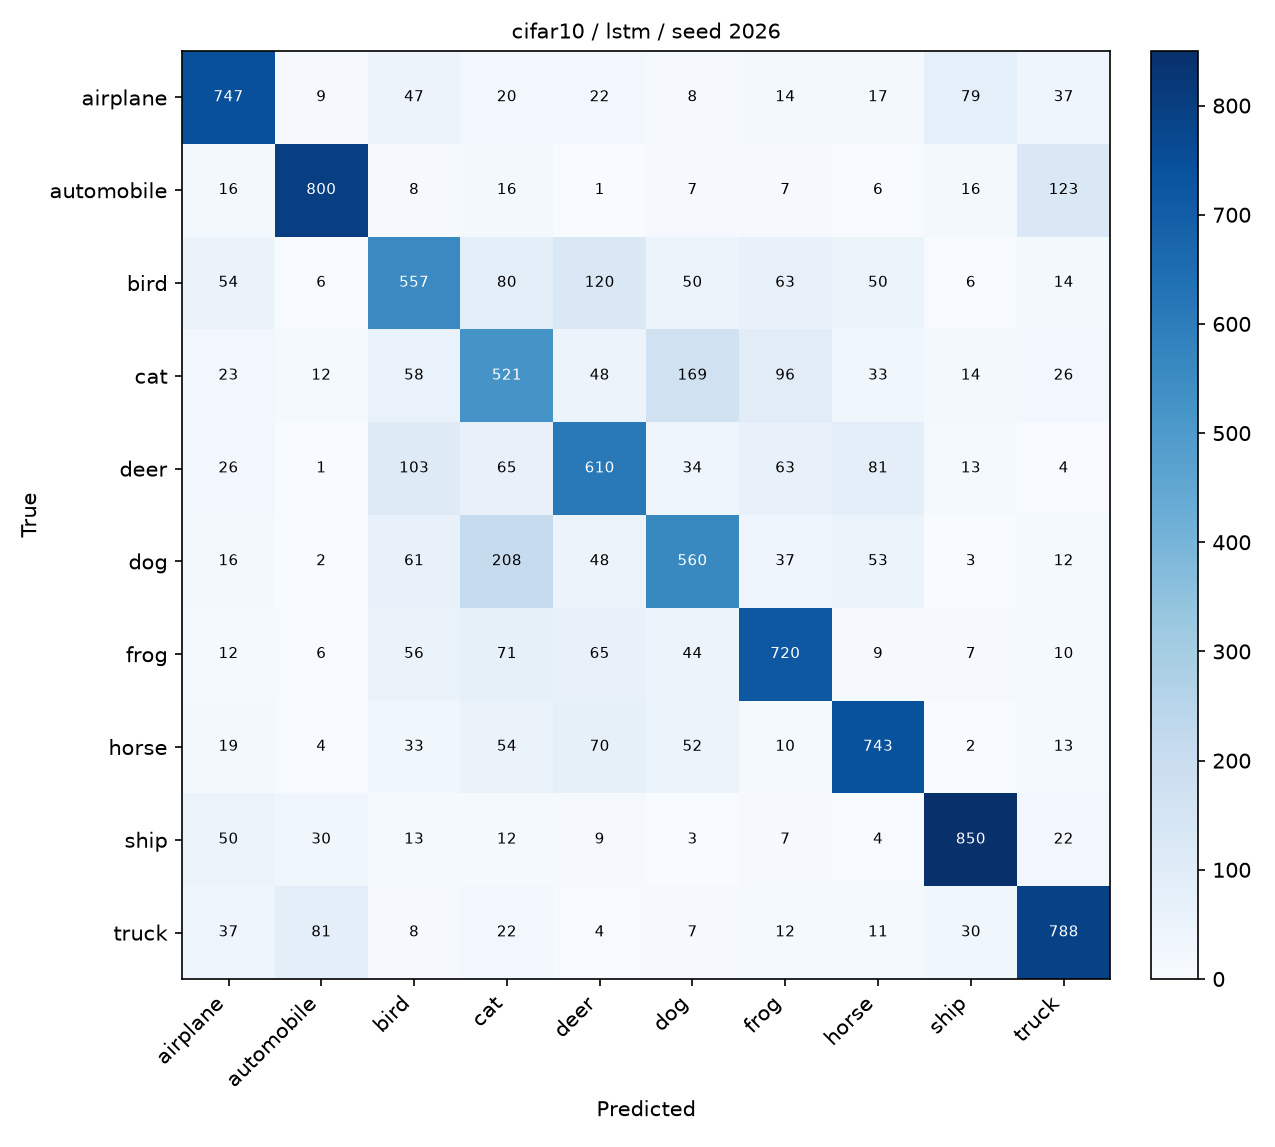

The data file committed next to this chart (first rows):
, airplane, automobile, bird, cat, deer, dog, frog, horse, ship, truck
airplane, 747, 9, 47, 20, 22, 8, 14, 17, 79, 37
automobile, 16, 800, 8, 16, 1, 7, 7, 6, 16, 123
bird, 54, 6, 557, 80, 120, 50, 63, 50, 6, 14
cat, 23, 12, 58, 521, 48, 169, 96, 33, 14, 26
deer, 26, 1, 103, 65, 610, 34, 63, 81, 13, 4
dog, 16, 2, 61, 208, 48, 560, 37, 53, 3, 12
frog, 12, 6, 56, 71, 65, 44, 720, 9, 7, 10
horse, 19, 4, 33, 54, 70, 52, 10, 743, 2, 13
ship, 50, 30, 13, 12, 9, 3, 7, 4, 850, 22
truck, 37, 81, 8, 22, 4, 7, 12, 11, 30, 788
